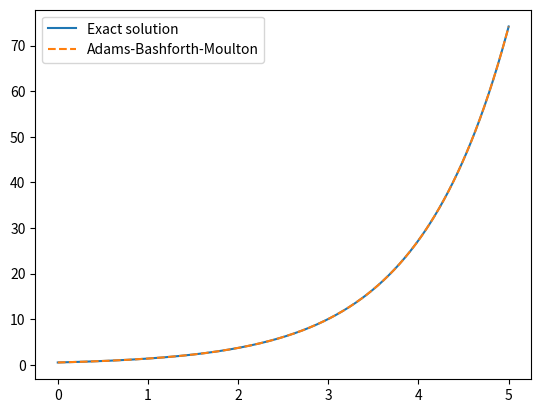
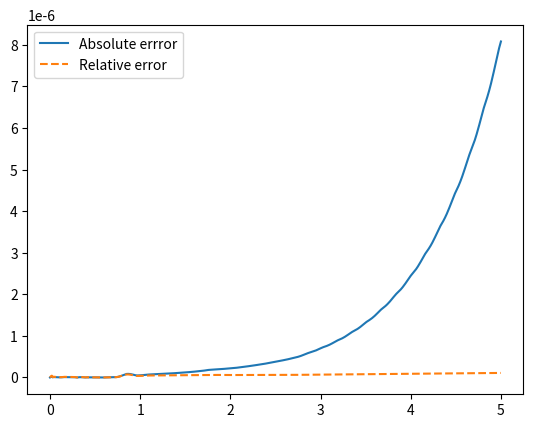
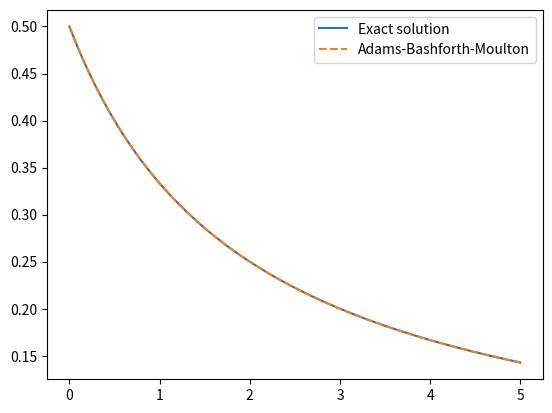
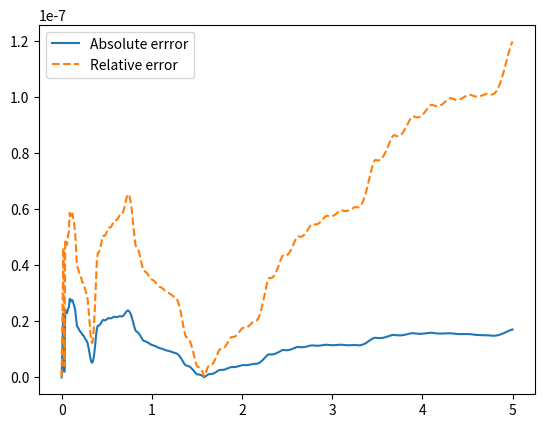

Write the Python code that produced these figures, in order.
import numpy as np
from scipy.integrate import odeint
import matplotlib.pyplot as plt

h = 0.01
steps = 5/h + 1
xSpace = np.linspace(0, 5, int(steps))
y1, y2 = [0.5], [0.5]
y11 , y22 = y1, y2
# Рунге-Кутт
# ydev = y, y(0) = 0, x = [0,5]
yder = lambda y: y
k1 = lambda y: yder(y)
k2 = lambda y: yder(y + k1(y)*h/2)
k3 = lambda y: yder(y + k2(y)*h/2)
k4 = lambda y: yder(y + k3(y)*h)
bashfort = lambda y, iter: y[iter] + h/720*(1901*yder(y[iter]) - 2774*yder(y[iter-1]) + 2616*yder(y[iter-2]) - 1274*yder(y[iter-3]) + 251*yder(y[iter-4]))
molton = lambda y, iter: y[iter] + h/720*(251*yder(bashfort(y, iter)) + 646*yder(y[iter]) - 264*yder(y[iter-1]) + 106*yder(y[iter-2]) - 19*yder(y[iter-3]))
for i in range(1, int(steps)):
  y1.append(y1[i-1]+(k1(y1[i-1])+2*k2(y1[i-1])+2*k3(y1[i-1])+k4(y1[i-1]))*h/6)
y11 = y1
for i in range(5, int(steps)):
  y11[i] = molton(y11, i-1)
# yder = -y, y(0) = 1, x = [0,5]
yder = lambda y: -y**2
for i in range(1, int(steps)):
  y2.append(y2[i-1]+(k1(y2[i-1])+2*k2(y2[i-1])+2*k3(y2[i-1])+k4(y2[i-1]))*h/6)
y22 = y2
for i in range(5, int(steps)):
  y22[i] = molton(y22, i-1)
sol1 = odeint(lambda y, t: y, [0.5,0], xSpace)[:,0]
sol2 = odeint(lambda y, t: -y**2, [0.5,0], xSpace)[:,0]
#print(len(sol2[:,0]), len(y2))
absdif1, reldif1, absdif2, reldif2 = [], [], [], []
for i in range(int(steps)):
  absdif1.append(abs(sol1[i] - y11[i]))
  reldif1.append(absdif1[i]/sol1[i])
  absdif2.append(abs(sol2[i] - y22[i]))
  reldif2.append(absdif2[i]/sol2[i])

fig, ax = plt.subplots()
ax.plot(xSpace, sol1, '-', label='Exact solution')
ax.plot(xSpace, y11, '--', label='Adams-Bashforth-Moulton')
leg = ax.legend()
fig.show()

fig, ax = plt.subplots()
ax.plot(xSpace, absdif1, '-', label='Absolute errror')
ax.plot(xSpace, reldif1, '--', label='Relative error')
leg = ax.legend()
fig.show()

fig, ax = plt.subplots()
ax.plot(xSpace, sol2, '-', label='Exact solution')
ax.plot(xSpace, y22, '--', label='Adams-Bashforth-Moulton')
leg = ax.legend()
fig.show()

fig, ax = plt.subplots()
ax.plot(xSpace, absdif2, '-', label='Absolute errror')
ax.plot(xSpace, reldif2, '--', label='Relative error')
leg = ax.legend()
fig.show()